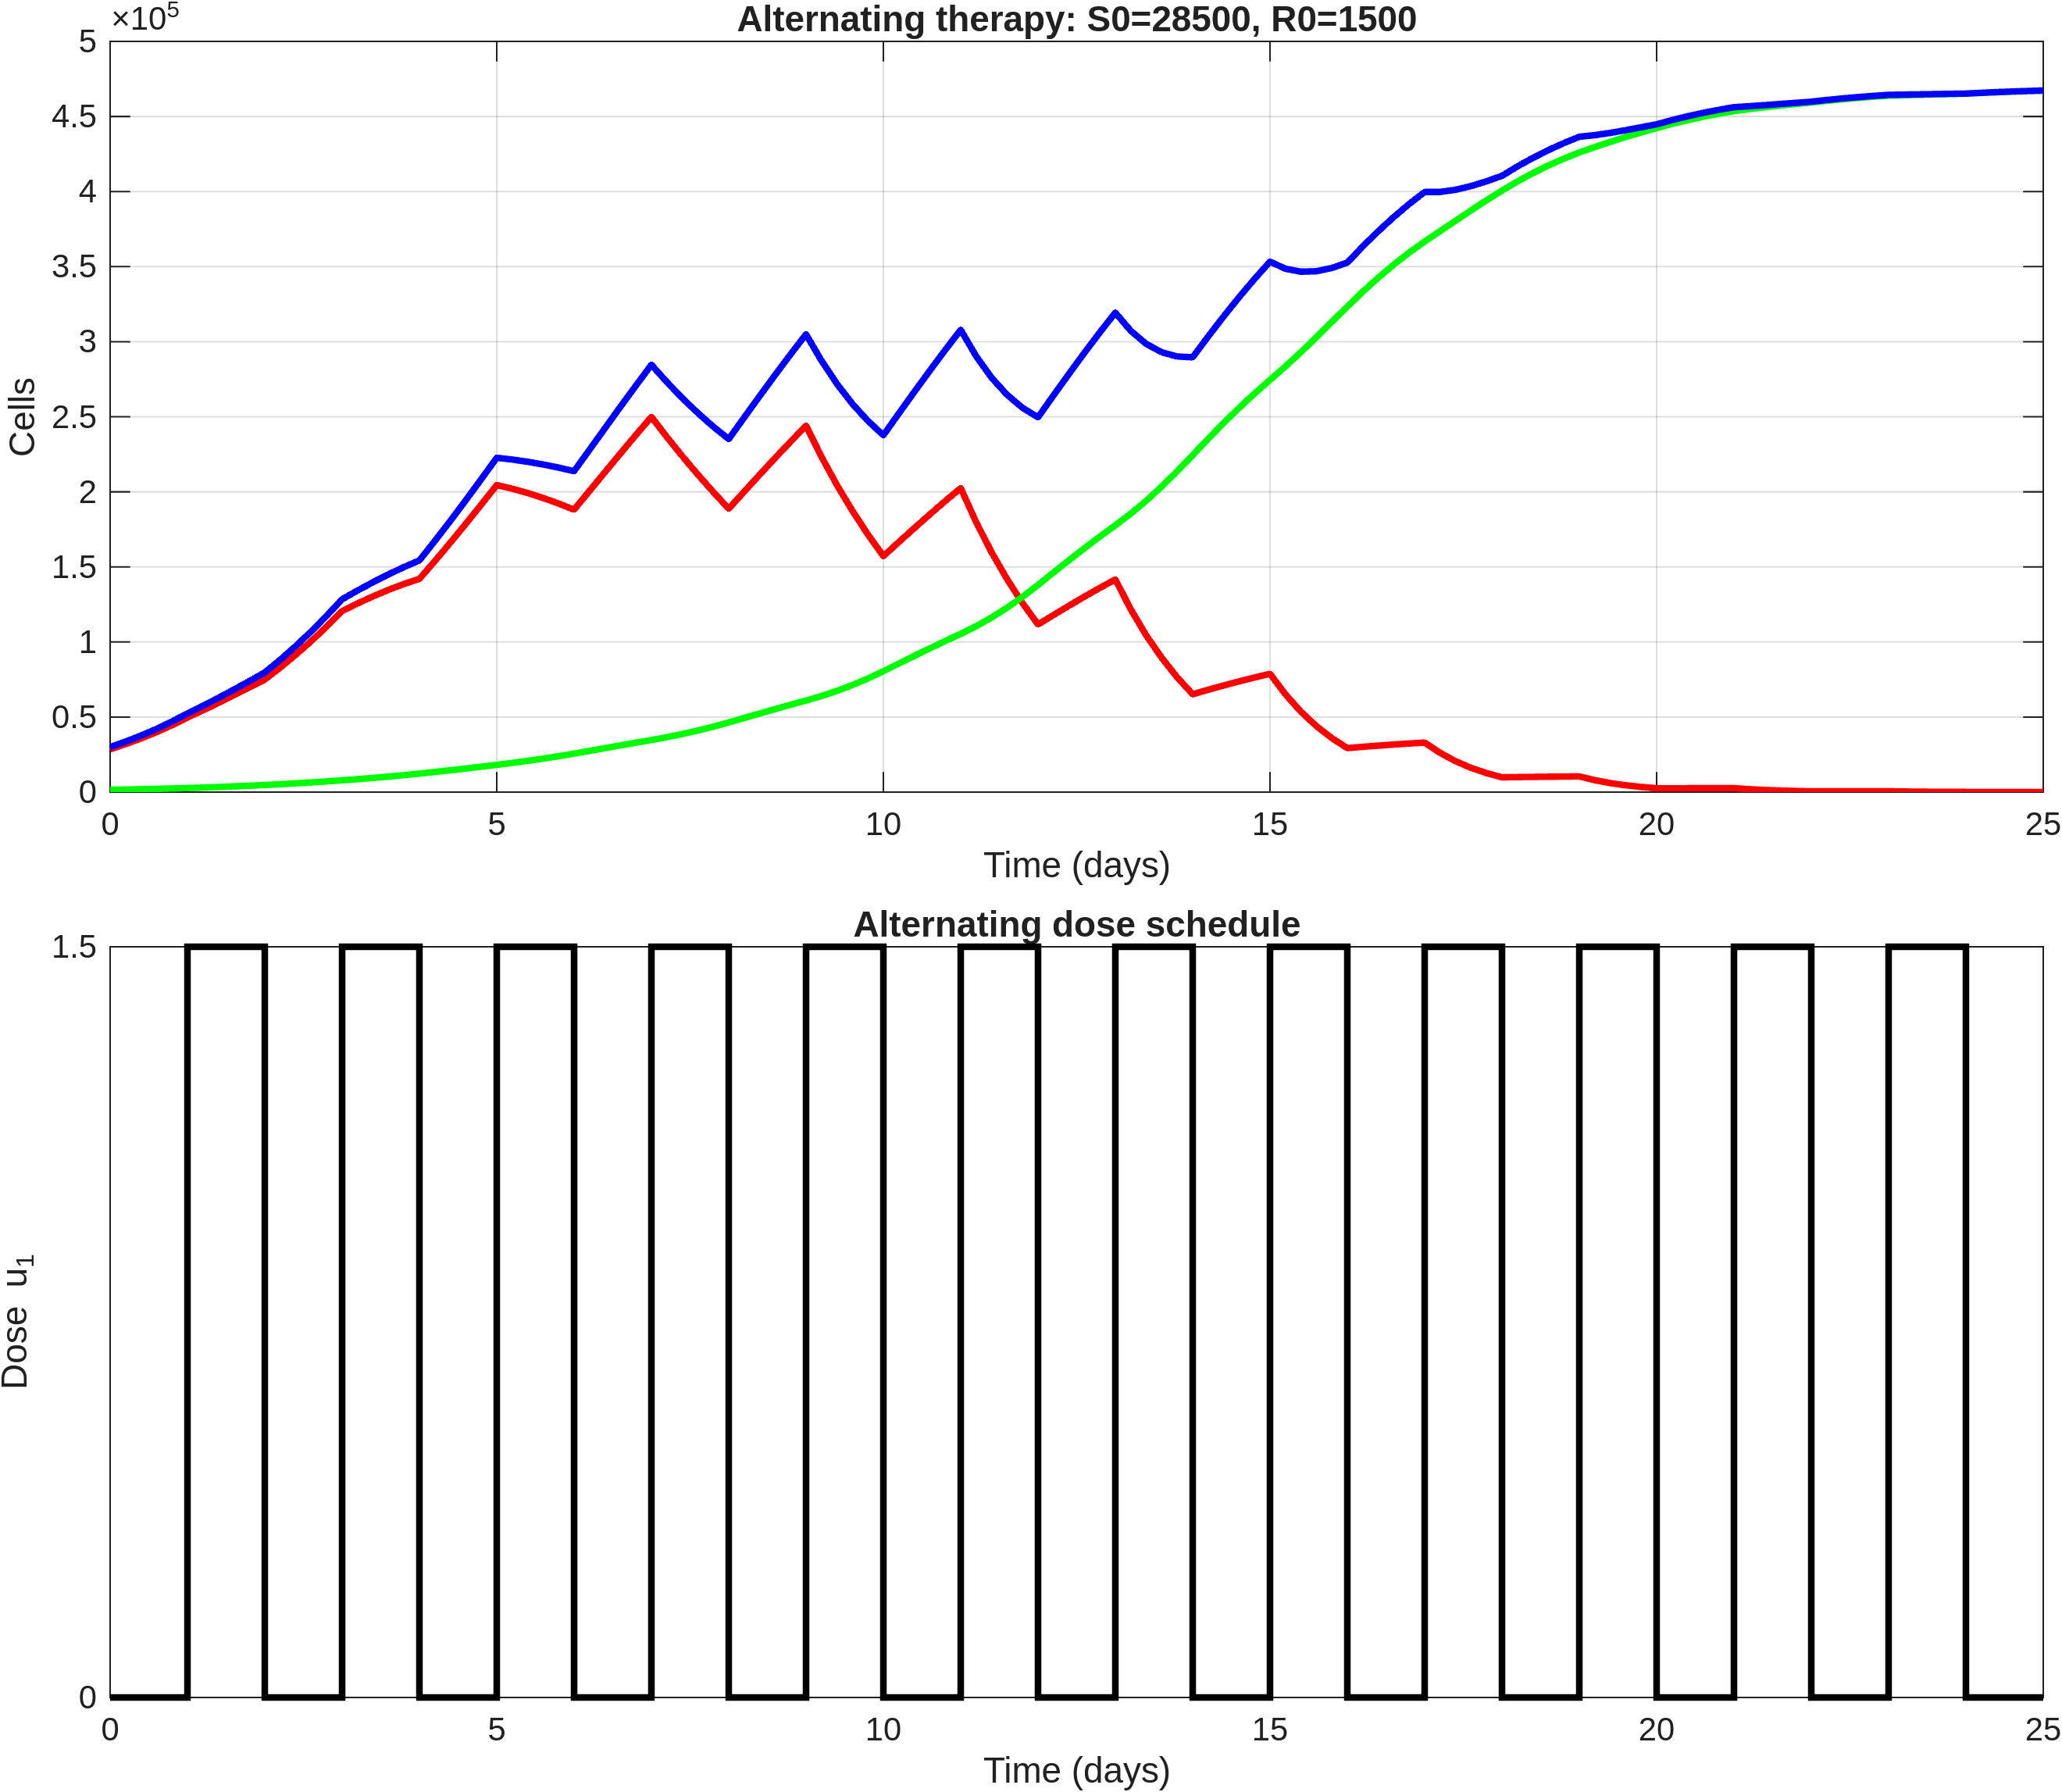

Source data for this figure (header and first rows):
time, S, R, T, dose_u1
0, 28500, 1500, 30000, 0
0.2, 31951, 1694, 33645, 0
0.4, 35750, 1909, 37659, 0
0.6, 39950, 2149, 42098, 0
0.8, 44588, 2415, 47003, 0
1, 49697, 2711, 52408, 1.5
1.2, 54448, 3042, 57489, 1.5
1.4, 59375, 3405, 62780, 1.5
1.6, 64460, 3805, 68265, 1.5
1.8, 69675, 4245, 73921, 1.5
2, 74980, 4729, 79709, 0
2.2, 82916, 5264, 88180, 0
2.4, 91424, 5841, 97265, 0
2.6, 100531, 6461, 106993, 0
2.8, 110256, 7128, 117385, 0
3, 120588, 7841, 128429, 1.5
3.2, 125651, 8613, 134264, 1.5
3.4, 130373, 9441, 139814, 1.5
3.6, 134711, 10328, 145039, 1.5
3.8, 138602, 11283, 149886, 1.5
4, 142015, 12311, 154326, 0
4.2, 153887, 13409, 167296, 0
4.4, 166144, 14549, 180694, 0
4.6, 178703, 15722, 194425, 0
4.8, 191519, 16925, 208443, 0
5, 204507, 18148, 222655, 1.5
5.2, 202085, 19439, 221524, 1.5
5.4, 199201, 20823, 220024, 1.5
5.6, 195910, 22305, 218214, 1.5
5.8, 192206, 23903, 216109, 1.5
6, 188123, 25632, 213755, 0
6.2, 200618, 27448, 228067, 0
6.4, 213135, 29275, 242410, 0
6.6, 225582, 31099, 256681, 0
6.8, 237868, 32905, 270773, 0
7, 249943, 34685, 284628, 1.5
7.2, 236508, 36578, 273086, 1.5
7.4, 223727, 38678, 262405, 1.5
7.6, 211520, 40993, 252514, 1.5
7.8, 199875, 43559, 243434, 1.5
8, 188737, 46395, 235133, 0
8.2, 200139, 49385, 249523, 0
8.4, 211431, 52356, 263787, 0
8.6, 222545, 55290, 277835, 0
8.8, 233425, 58171, 291595, 0
9, 243982, 60974, 304956, 1.5
9.2, 223286, 63990, 287276, 1.5
9.4, 204445, 67421, 271866, 1.5
9.6, 187275, 71300, 258575, 1.5
9.8, 171587, 75656, 247243, 1.5
10, 157179, 80507, 237686, 0
10.2, 166558, 85632, 252190, 0
10.4, 175829, 90715, 266544, 0
10.6, 184950, 95730, 280681, 0
10.8, 193850, 100639, 294488, 0
11, 202466, 105404, 307870, 1.5
11.2, 179802, 110499, 290301, 1.5
11.4, 159657, 116285, 275941, 1.5
11.6, 141795, 122796, 264591, 1.5
11.8, 125892, 130028, 255919, 1.5
... 66 more rows
